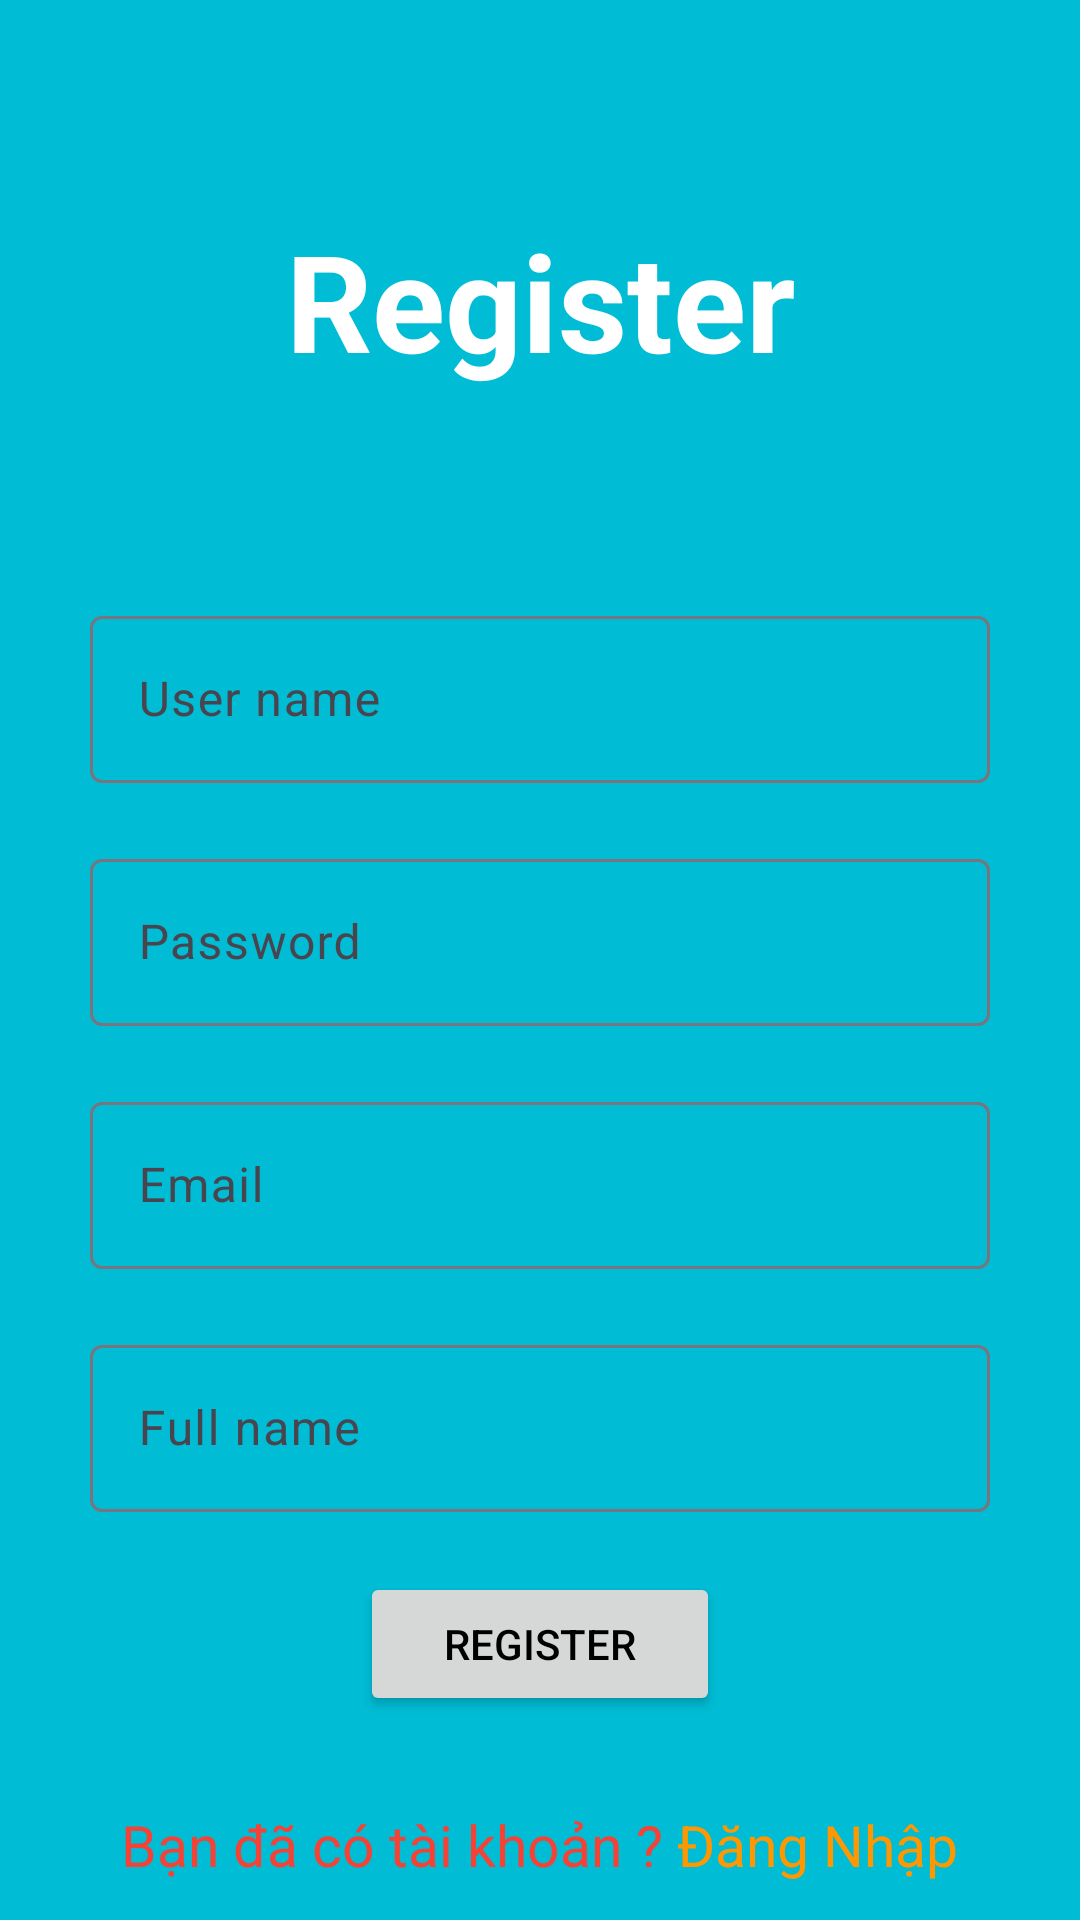

Reconstruct the res/layout file that produces this screen, plus the resources it refers to.
<!-- AndroidManifest.xml: application theme Theme.ASS_APP -->
<!-- res/layout/activity_register.xml -->
<?xml version="1.0" encoding="utf-8"?>
<LinearLayout xmlns:android="http://schemas.android.com/apk/res/android"
    xmlns:app="http://schemas.android.com/apk/res-auto"
    xmlns:tools="http://schemas.android.com/tools"
    android:layout_width="match_parent"
    android:layout_height="match_parent"
    android:orientation="vertical"
    android:background="#00BCD4"
    tools:context=".LoginActivity">
    <TextView
        android:layout_marginTop="70dp"
        android:textColor="#fff"
        android:gravity="center"
        android:textSize="45dp"
        android:text="Register"
        android:textStyle="bold"
        android:layout_width="match_parent"
        android:layout_height="wrap_content"/>

    <com.google.android.material.textfield.TextInputLayout
        android:layout_marginTop="70dp"
        android:id="@+id/ed_username"
        android:layout_marginRight="30dp"
        android:layout_marginLeft="30dp"
        android:layout_width="match_parent"
        android:layout_height="wrap_content">

        <com.google.android.material.textfield.TextInputEditText
            android:layout_width="match_parent"

            android:layout_height="wrap_content"
            android:hint="User name" />
    </com.google.android.material.textfield.TextInputLayout>
    <com.google.android.material.textfield.TextInputLayout
        android:layout_marginTop="20dp"
        android:id="@+id/ed_password"
        android:layout_marginRight="30dp"
        android:layout_marginLeft="30dp"
        android:layout_width="match_parent"
        android:layout_height="wrap_content">

        <com.google.android.material.textfield.TextInputEditText
            android:layout_width="match_parent"
            android:inputType="textPassword"
            android:layout_height="wrap_content"
            android:hint="Password" />
    </com.google.android.material.textfield.TextInputLayout>
    <com.google.android.material.textfield.TextInputLayout
        android:layout_marginTop="20dp"
        android:id="@+id/ed_email"
        android:layout_marginRight="30dp"
        android:layout_marginLeft="30dp"
        android:layout_width="match_parent"
        android:layout_height="wrap_content">

        <com.google.android.material.textfield.TextInputEditText
            android:layout_width="match_parent"

            android:layout_height="wrap_content"
            android:hint="Email" />
    </com.google.android.material.textfield.TextInputLayout>
    <com.google.android.material.textfield.TextInputLayout
        android:layout_marginTop="20dp"
        android:id="@+id/ed_fullname"
        android:layout_marginRight="30dp"
        android:layout_marginLeft="30dp"
        android:layout_width="match_parent"
        android:layout_height="wrap_content">

        <com.google.android.material.textfield.TextInputEditText
            android:layout_width="match_parent"

            android:layout_height="wrap_content"
            android:hint="Full name" />
    </com.google.android.material.textfield.TextInputLayout>
    <Button
        android:id="@+id/btnRegister"
        android:layout_gravity="center"
        android:layout_marginTop="20dp"
        android:textColor="@color/black"
        android:text="Register"
        android:layout_width="120dp"
        android:layout_height="wrap_content"/>
    <LinearLayout
        android:layout_marginTop="30dp"
        android:gravity="center"
        android:orientation="horizontal"
        android:layout_width="match_parent"
        android:layout_height="wrap_content">
        <TextView
            android:textSize="19dp"
            android:textColor="#F44336"
            android:text="Bạn đã có tài khoản ? "
            android:layout_width="wrap_content"
            android:layout_height="wrap_content"/>
        <TextView
            android:id="@+id/tv_login"
            android:textSize="19dp"
            android:textColor="#FF9800"
            android:text="Đăng Nhập"
            android:layout_width="wrap_content"
            android:layout_height="wrap_content"/>
    </LinearLayout>
</LinearLayout>
<!-- resources referenced by this layout -->
<resources>
  <style name="Theme.ASS_APP" parent="Base.Theme.ASS_APP" />
  <style name="Base.Theme.ASS_APP" parent="Theme.Material3.DayNight.NoActionBar">
          
          
      </style>
  <!-- not gathered from this repository: default colours our renderer supplied (Android Studio template values) -->
  <color name="black">#FF000000</color>
</resources>
